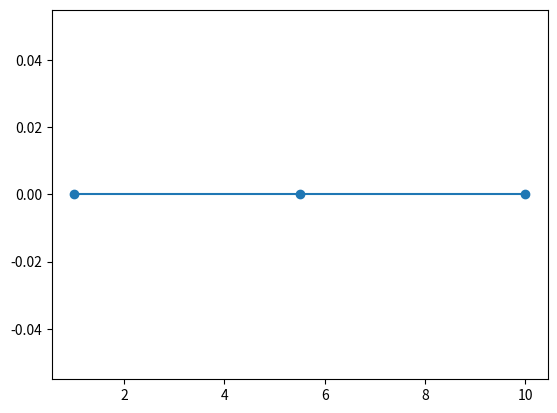

Generate this figure with matplotlib:
import numpy as np
import matplotlib.pyplot as plt

c = 0
f = 0

x_a = 1
x_b = 10
x = 3




# wezly = np.array([[1, 0],
#                   [2, 1],
#                   [3, 0.5],
#                   [4, 0.75]])
#
# elementy = np.array([[1, 1, 3],
#                      [2, 4, 2],
#                      [3, 3, 4]])
#
# twb_L = 'D'
# twb_R = 'D'
#
# wwb_L = 0
# wwb_R = 1


def genTABLICEGEO(x_a, x_b, x):

    temp = (x_b-x_a)/(x-1)
    array = np.array([1,x_a])
    array2 = np.array([1,1,2])

    for i in range(1, x, 1):
        array = np.block([
            [array],
            [i+1, i * temp + x_a],
        ])

    for i in range(2, x, 1):
        array2 = np.block([
            [array2],
            [i, i, i + 1]
        ])
    return array, array2


wezly,elementy = genTABLICEGEO(x_a,x_b,x)
print(wezly)
print(elementy)

plt.plot(wezly[:,1],np.zeros(x),marker='o')

#plt.plot()
plt.show()


